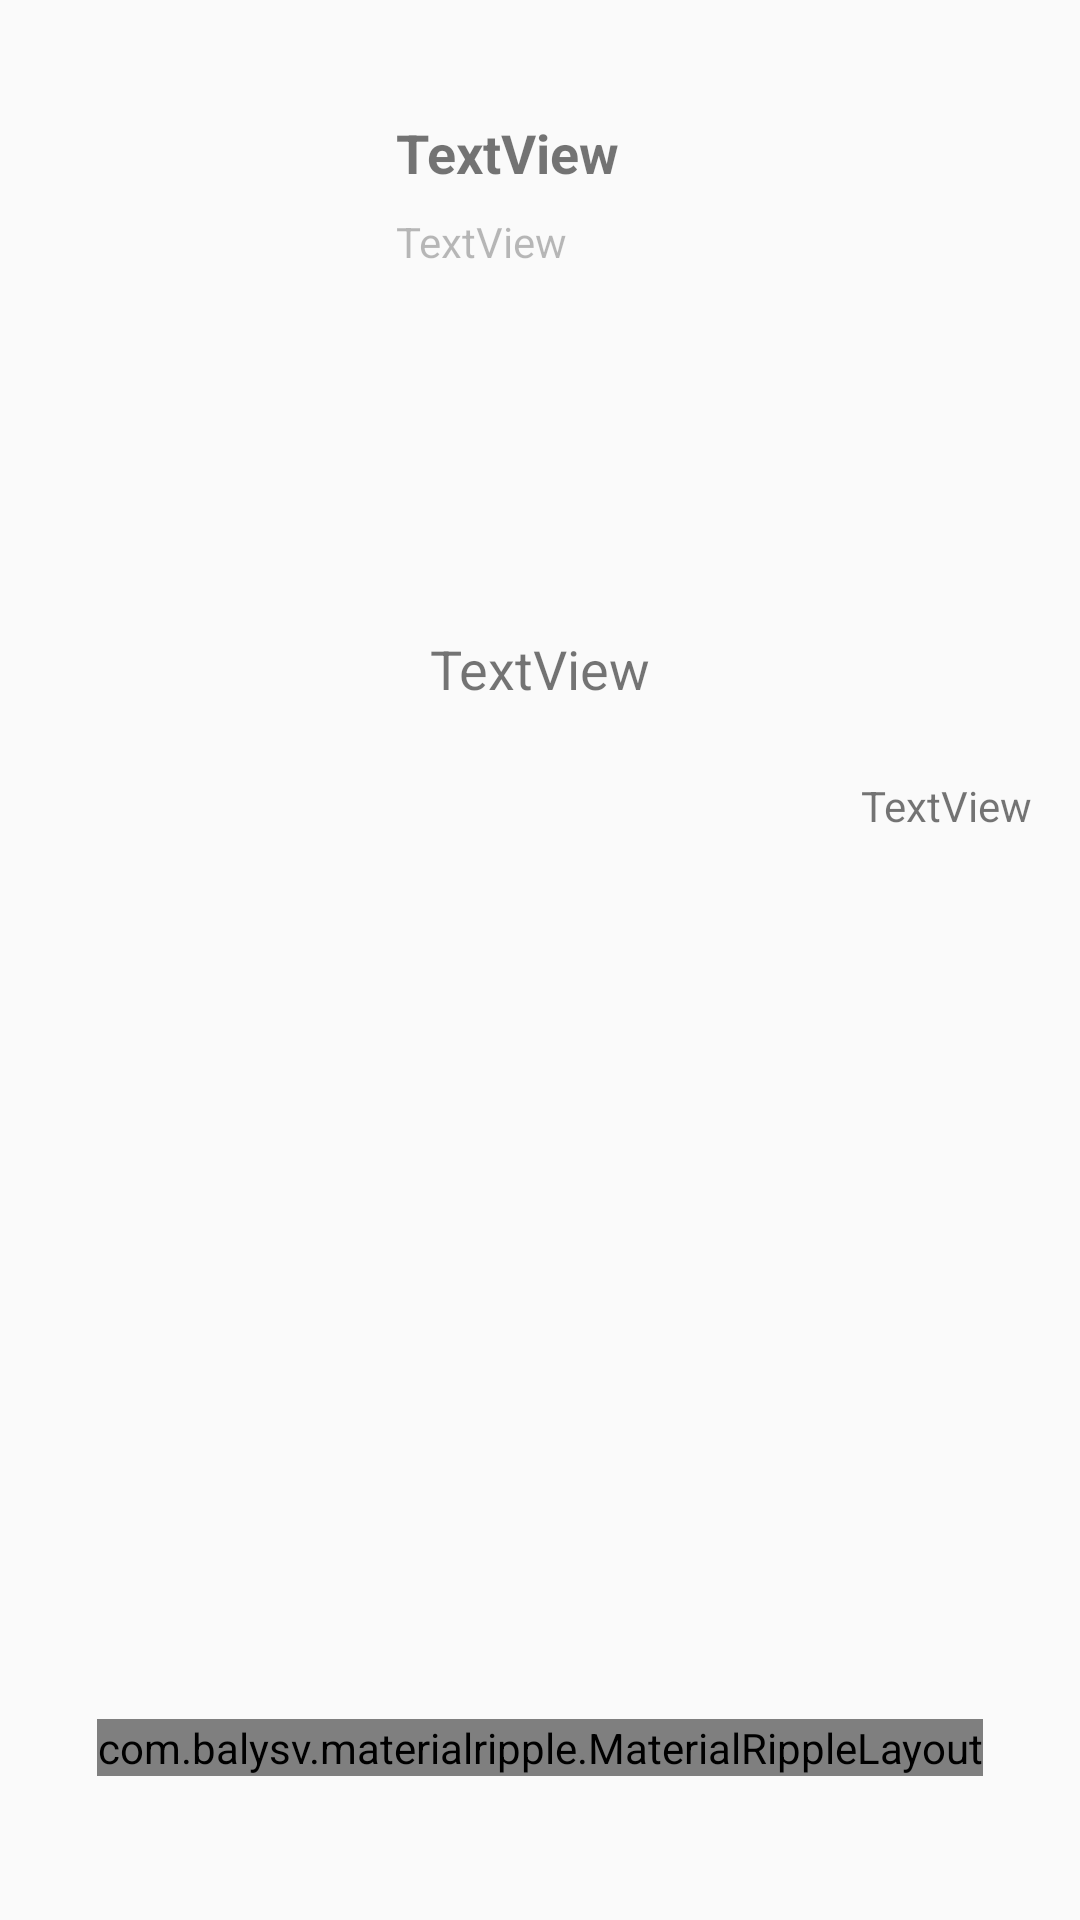

Layout XML and referenced resources for this Android screen:
<!-- AndroidManifest.xml: application theme AppTheme -->
<!-- res/layout/activity_detail.xml -->
<?xml version="1.0" encoding="utf-8"?>
<layout xmlns:tools="http://schemas.android.com/tools"
    xmlns:app="http://schemas.android.com/apk/res-auto"
    xmlns:android="http://schemas.android.com/apk/res/android">

    <data>
        <variable
            name="viewModel"
            type="br.com.eduardofilho.ifood_mobile_test.ui.detail.DetailViewModel"/>
    </data>

    <androidx.constraintlayout.widget.ConstraintLayout
        android:layout_width="match_parent"
        android:layout_height="match_parent">

        <com.balysv.materialripple.MaterialRippleLayout
            android:id="@+id/materialRippleLayout"
            style="@style/MaterialRippleAccentEffect"
            android:layout_width="wrap_content"
            android:layout_height="wrap_content"
            android:layout_marginStart="8dp"
            android:layout_marginEnd="8dp"
            android:layout_marginBottom="48dp"
            app:layout_constraintBottom_toBottomOf="parent"
            app:layout_constraintEnd_toEndOf="parent"
            app:layout_constraintStart_toStartOf="parent"
            app:mutableVisibility="@{viewModel.getDetailAnalyzerButtonVisibility()}">


            <Button
                android:id="@+id/btn_detail_tweet_sentiment_analyzer"
                android:layout_width="match_parent"
                android:layout_height="wrap_content"
                android:background="@drawable/selector"
                android:paddingLeft="16dp"
                android:paddingRight="16dp"
                android:text="Analisar sentimento"
                android:textColor="@android:color/white" />
        </com.balysv.materialripple.MaterialRippleLayout>

        <ImageView
            android:id="@+id/iv_detail_tweet_avatar"
            android:layout_width="100dp"
            android:layout_height="100dp"
            android:layout_marginStart="16dp"
            android:layout_marginTop="16dp"
            android:src="@mipmap/ic_twitter_logo"
            app:layout_constraintStart_toStartOf="parent"
            app:layout_constraintTop_toBottomOf="@+id/tv_detail_tweet_sentiment_info" />

        <TextView
            android:id="@+id/tv_detail_tweet_real_name"
            android:layout_width="wrap_content"
            android:layout_height="wrap_content"
            android:layout_marginStart="16dp"
            android:text="TextView"
            android:textSize="18sp"
            android:textStyle="bold"
            app:layout_constraintBottom_toBottomOf="@+id/iv_detail_tweet_avatar"
            app:layout_constraintStart_toEndOf="@+id/iv_detail_tweet_avatar"
            app:layout_constraintTop_toTopOf="@+id/iv_detail_tweet_avatar"
            app:layout_constraintVertical_bias="0.3" />

        <TextView
            android:id="@+id/tv_detail_tweet_screen_name"
            android:layout_width="wrap_content"
            android:layout_height="wrap_content"
            android:layout_marginStart="16dp"
            android:layout_marginTop="8dp"
            android:text="TextView"
            android:textSize="14sp"
            android:alpha=".5"
            app:layout_constraintStart_toEndOf="@+id/iv_detail_tweet_avatar"
            app:layout_constraintTop_toBottomOf="@+id/tv_detail_tweet_real_name" />

        <TextView
            android:id="@+id/tv_detail_tweet_content"
            android:layout_width="0dp"
            android:layout_height="wrap_content"
            android:layout_marginStart="16dp"
            android:layout_marginTop="-1dp"
            android:layout_marginEnd="16dp"
            android:layout_marginBottom="-1dp"
            android:gravity="center"
            android:text="TextView"
            android:textSize="18sp"
            app:layout_constraintBottom_toTopOf="@+id/materialRippleLayout"
            app:layout_constraintEnd_toEndOf="parent"
            app:layout_constraintStart_toStartOf="parent"
            app:layout_constraintTop_toBottomOf="@+id/iv_detail_tweet_avatar"
            app:layout_constraintVertical_bias="0.22000003" />

        <TextView
            android:id="@+id/tv_detail_tweet_created_at"
            android:layout_width="wrap_content"
            android:layout_height="17dp"
            android:layout_marginTop="24dp"
            android:layout_marginEnd="16dp"
            android:text="TextView"
            app:layout_constraintEnd_toEndOf="parent"
            app:layout_constraintTop_toBottomOf="@+id/tv_detail_tweet_content" />

        <TextView
            android:id="@+id/tv_detail_tweet_sentiment_info"
            android:layout_width="match_parent"
            android:layout_height="wrap_content"
            android:gravity="center"
            android:padding="8dp"
            android:minHeight="?attr/actionBarSize"
            android:text="Tweet sentiment"
            android:textSize="20sp"
            android:visibility="gone"
            android:textColor="@android:color/white"
            android:textStyle="bold"
            app:layout_constraintEnd_toEndOf="parent"
            app:layout_constraintStart_toStartOf="parent"
            app:layout_constraintTop_toTopOf="parent" />

        <ProgressBar
            android:id="@+id/progressBar"
            android:layout_width="wrap_content"
            android:layout_height="wrap_content"
            android:layout_marginTop="8dp"
            android:layout_marginBottom="8dp"
            android:visibility="gone"
            app:layout_constraintBottom_toBottomOf="parent"
            app:layout_constraintEnd_toEndOf="@+id/materialRippleLayout"
            app:layout_constraintStart_toStartOf="@+id/materialRippleLayout"
            app:layout_constraintTop_toBottomOf="@+id/tv_detail_tweet_created_at"
            app:mutableVisibility="@{viewModel.getDetailAnalyzerLoadingVisibility()}" />

    </androidx.constraintlayout.widget.ConstraintLayout>
</layout>
<!-- resources referenced by this layout -->
<resources>
  <!-- drawable selector (drawable) -->
  <?xml version="1.0" encoding="utf-8"?>
  <selector xmlns:android="http://schemas.android.com/apk/res/android">
  
      <item android:state_enabled="false">
          <shape>
              <padding android:left="5dp" android:top="2dp"
                  android:right="5dp" android:bottom="2dp" />
              <corners android:radius="4dp" />
              <solid android:color="@color/colorPrimaryDark"/>
          </shape>
      </item>
      <item>
          <shape>
              <padding android:left="5dp" android:top="2dp"
                  android:right="5dp" android:bottom="2dp" />
              <solid android:color="@color/colorPrimary"/>
              <corners android:radius="4dp" />
          </shape>
      </item>
  
  </selector>
  <style name="MaterialRippleAccentEffect">
          <item name="mrl_rippleOverlay">true</item>
          <item name="mrl_rippleColor">@color/colorAccent</item>
          <item name="mrl_rippleDelayClick">true</item>
          <item name="mrl_rippleHover">true</item>
          <item name="mrl_rippleAlpha">0.2</item>
      </style>
  <style name="AppTheme" parent="Theme.AppCompat.Light.DarkActionBar">
          
          <item name="colorPrimary">@color/colorPrimary</item>
          <item name="colorPrimaryDark">@color/colorPrimaryDark</item>
          <item name="colorAccent">@color/colorAccent</item>
      </style>
  <color name="colorPrimaryDark">#00574B</color>
  <color name="colorPrimary">#008577</color>
  <color name="colorAccent">#D81B60</color>
</resources>
